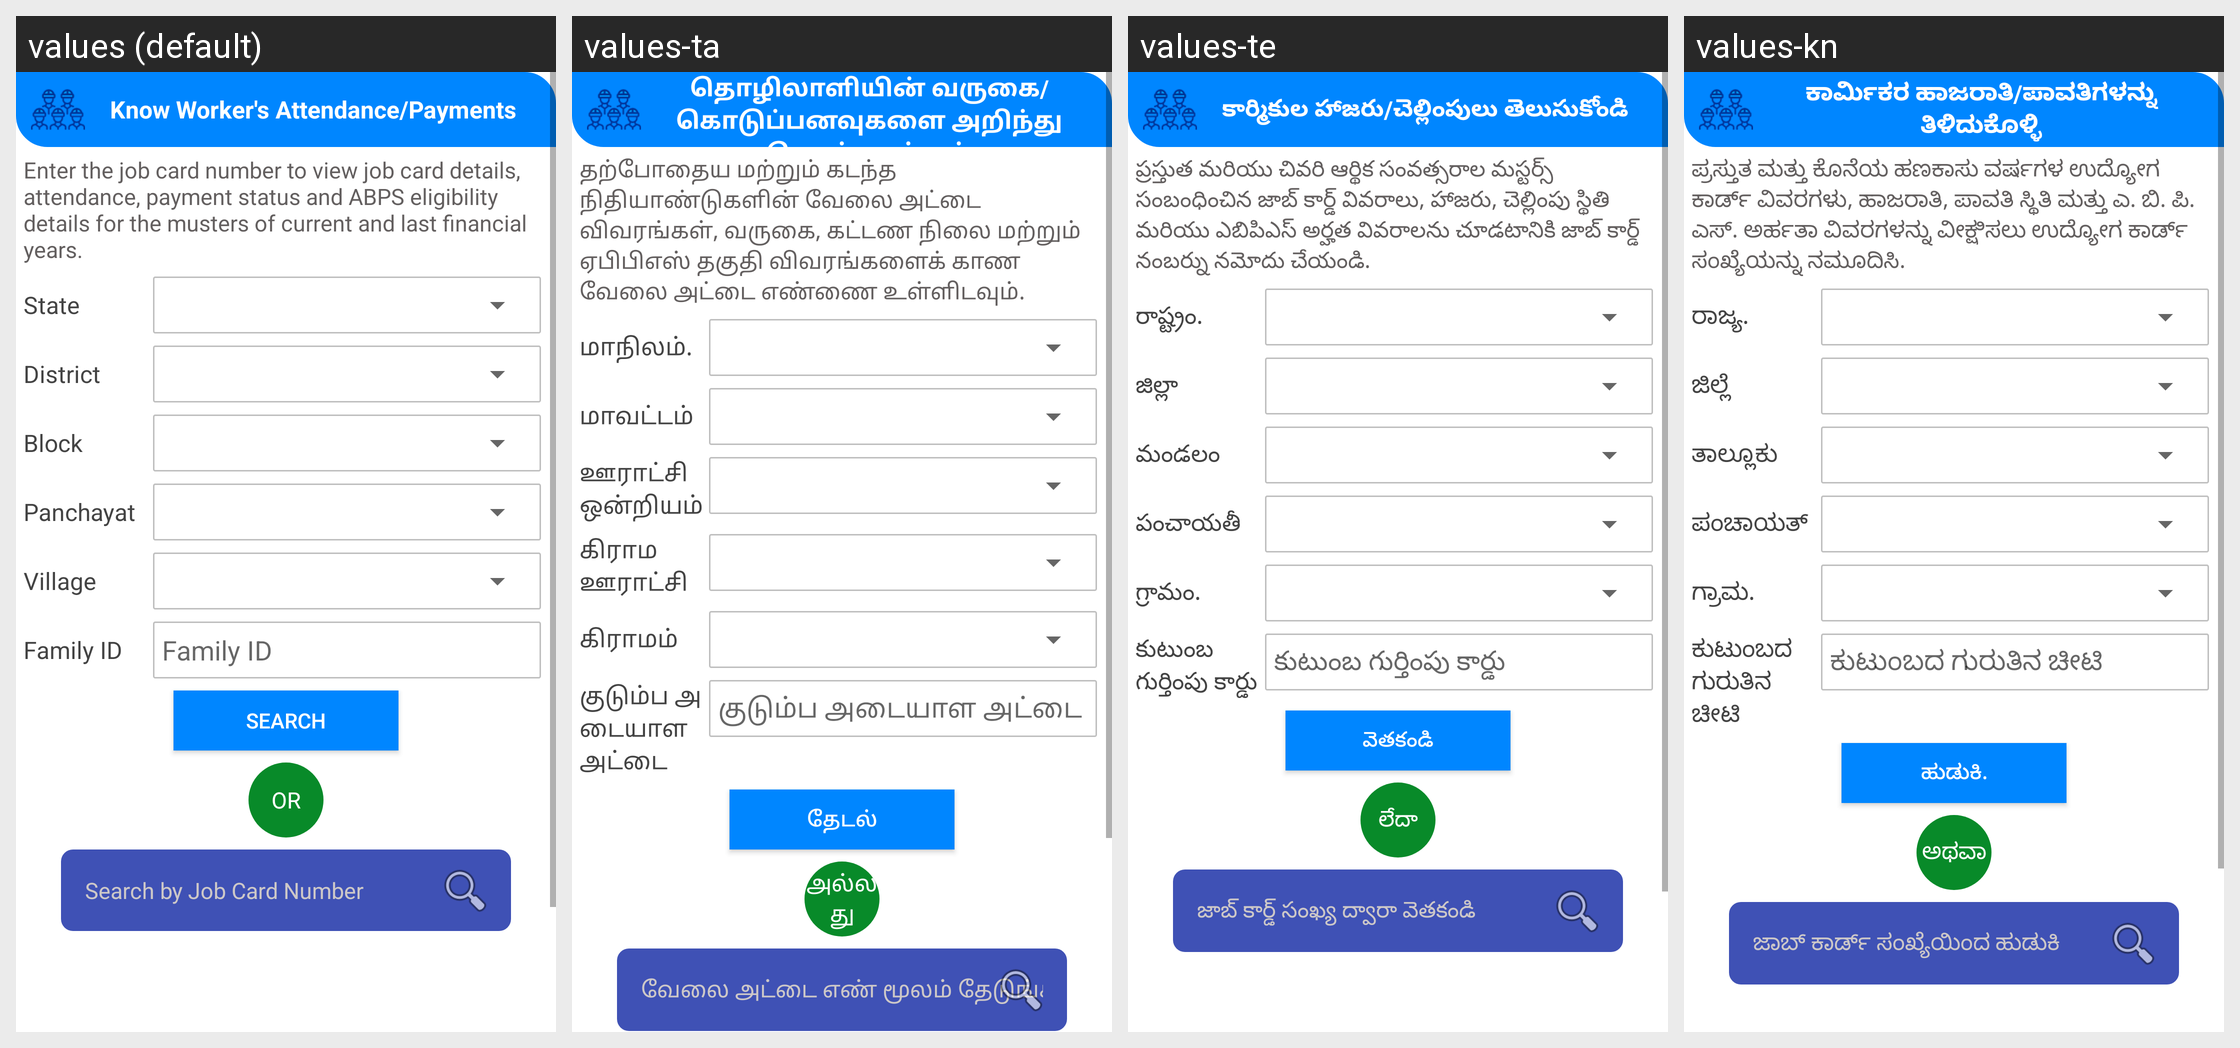

Locale-by-locale string values for the Android screen shown in this grid:
Android screen res/layout/fragment_search.xml rendered under 4 locales, left to right: values (default), values-ta, values-te, values-kn. Device: Nexus 5 (rendered at 1080×1920; each locale shown at half size, 540×960, under a caption strip naming it); theme AppTheme3.
Other locales in the repository, not shown: values-bn, values-gu, values-hi, values-ml, values-mr, values-or, values-pa, values-ur.
Strings drawn on this screen, with the default value and each locale's value (text and hints the layout hard-codes, and strings that could not be matched under every locale, appear in the picture but are not listed):

know_worker_att_pay
  values: Know Worker's Attendance/Payments
  values-ta: தொழிலாளியின் வருகை/கொடுப்பனவுகளை அறிந்து கொள்ளுங்கள்
  values-te: కార్మికుల హాజరు/చెల్లింపులు తెలుసుకోండి
  values-kn: ಕಾರ್ಮಿಕರ ಹಾಜರಾತಿ/ಪಾವತಿಗಳನ್ನು ತಿಳಿದುಕೊಳ್ಳಿ

searchJobCardInfo
  values: Enter the job card number to view job card details, attendance, payment status and ABPS eligibility details for the musters of current and last financial years.
  values-ta: தற்போதைய மற்றும் கடந்த நிதியாண்டுகளின் வேலை அட்டை விவரங்கள், வருகை, கட்டண நிலை மற்றும் ஏபிபிஎஸ் தகுதி விவரங்களைக் காண வேலை அட்டை எண்ணை உள்ளிடவும்.
  values-te: ప్రస్తుత మరియు చివరి ఆర్థిక సంవత్సరాల మస్టర్స్ సంబంధించిన జాబ్ కార్డ్ వివరాలు, హాజరు, చెల్లింపు స్థితి మరియు ఎబిపిఎస్ అర్హత వివరాలను చూడటానికి జాబ్ కార్డ్ నంబర్ను నమోదు చేయండి.
  values-kn: ಪ್ರಸ್ತುತ ಮತ್ತು ಕೊನೆಯ ಹಣಕಾಸು ವರ್ಷಗಳ ಉದ್ಯೋಗ ಕಾರ್ಡ್ ವಿವರಗಳು, ಹಾಜರಾತಿ, ಪಾವತಿ ಸ್ಥಿತಿ ಮತ್ತು ಎ. ಬಿ. ಪಿ. ಎಸ್. ಅರ್ಹತಾ ವಿವರಗಳನ್ನು ವೀಕ್ಷಿಸಲು ಉದ್ಯೋಗ ಕಾರ್ಡ್ ಸಂಖ್ಯೆಯನ್ನು ನಮೂದಿಸಿ.

state
  values: State
  values-ta: மாநிலம்.
  values-te: రాష్ట్రం.
  values-kn: ರಾಜ್ಯ.

district
  values: District
  values-ta: மாவட்டம்
  values-te: జిల్లా
  values-kn: ಜಿಲ್ಲೆ

block
  values: Block
  values-ta: ஊராட்சி ஒன்றியம்
  values-te: మండలం
  values-kn: ತಾಲ್ಲೂಕು

panchayat
  values: Panchayat
  values-ta: கிராம ஊராட்சி
  values-te: పంచాయతీ
  values-kn: ಪಂಚಾಯತ್

village
  values: Village
  values-ta: கிராமம்
  values-te: గ్రామం.
  values-kn: ಗ್ರಾಮ.

family_id
  values: Family ID
  values-ta: குடும்ப அடையாள அட்டை
  values-te: కుటుంబ గుర్తింపు కార్డు
  values-kn: ಕುಟುಂಬದ ಗುರುತಿನ ಚೀಟಿ

search
  values: Search
  values-ta: தேடல்
  values-te: వెతకండి
  values-kn: ಹುಡುಕಿ.

or
  values: OR
  values-ta: அல்லது
  values-te: లేదా
  values-kn: ಅಥವಾ

search_by_job_card
  values: Search by Job Card Number
  values-ta: வேலை அட்டை எண் மூலம் தேடுங்கள்
  values-te: జాబ్ కార్డ్ సంఖ్య ద్వారా వెతకండి
  values-kn: ಜಾಬ್ ಕಾರ್ಡ್ ಸಂಖ್ಯೆಯಿಂದ ಹುಡುಕಿ
